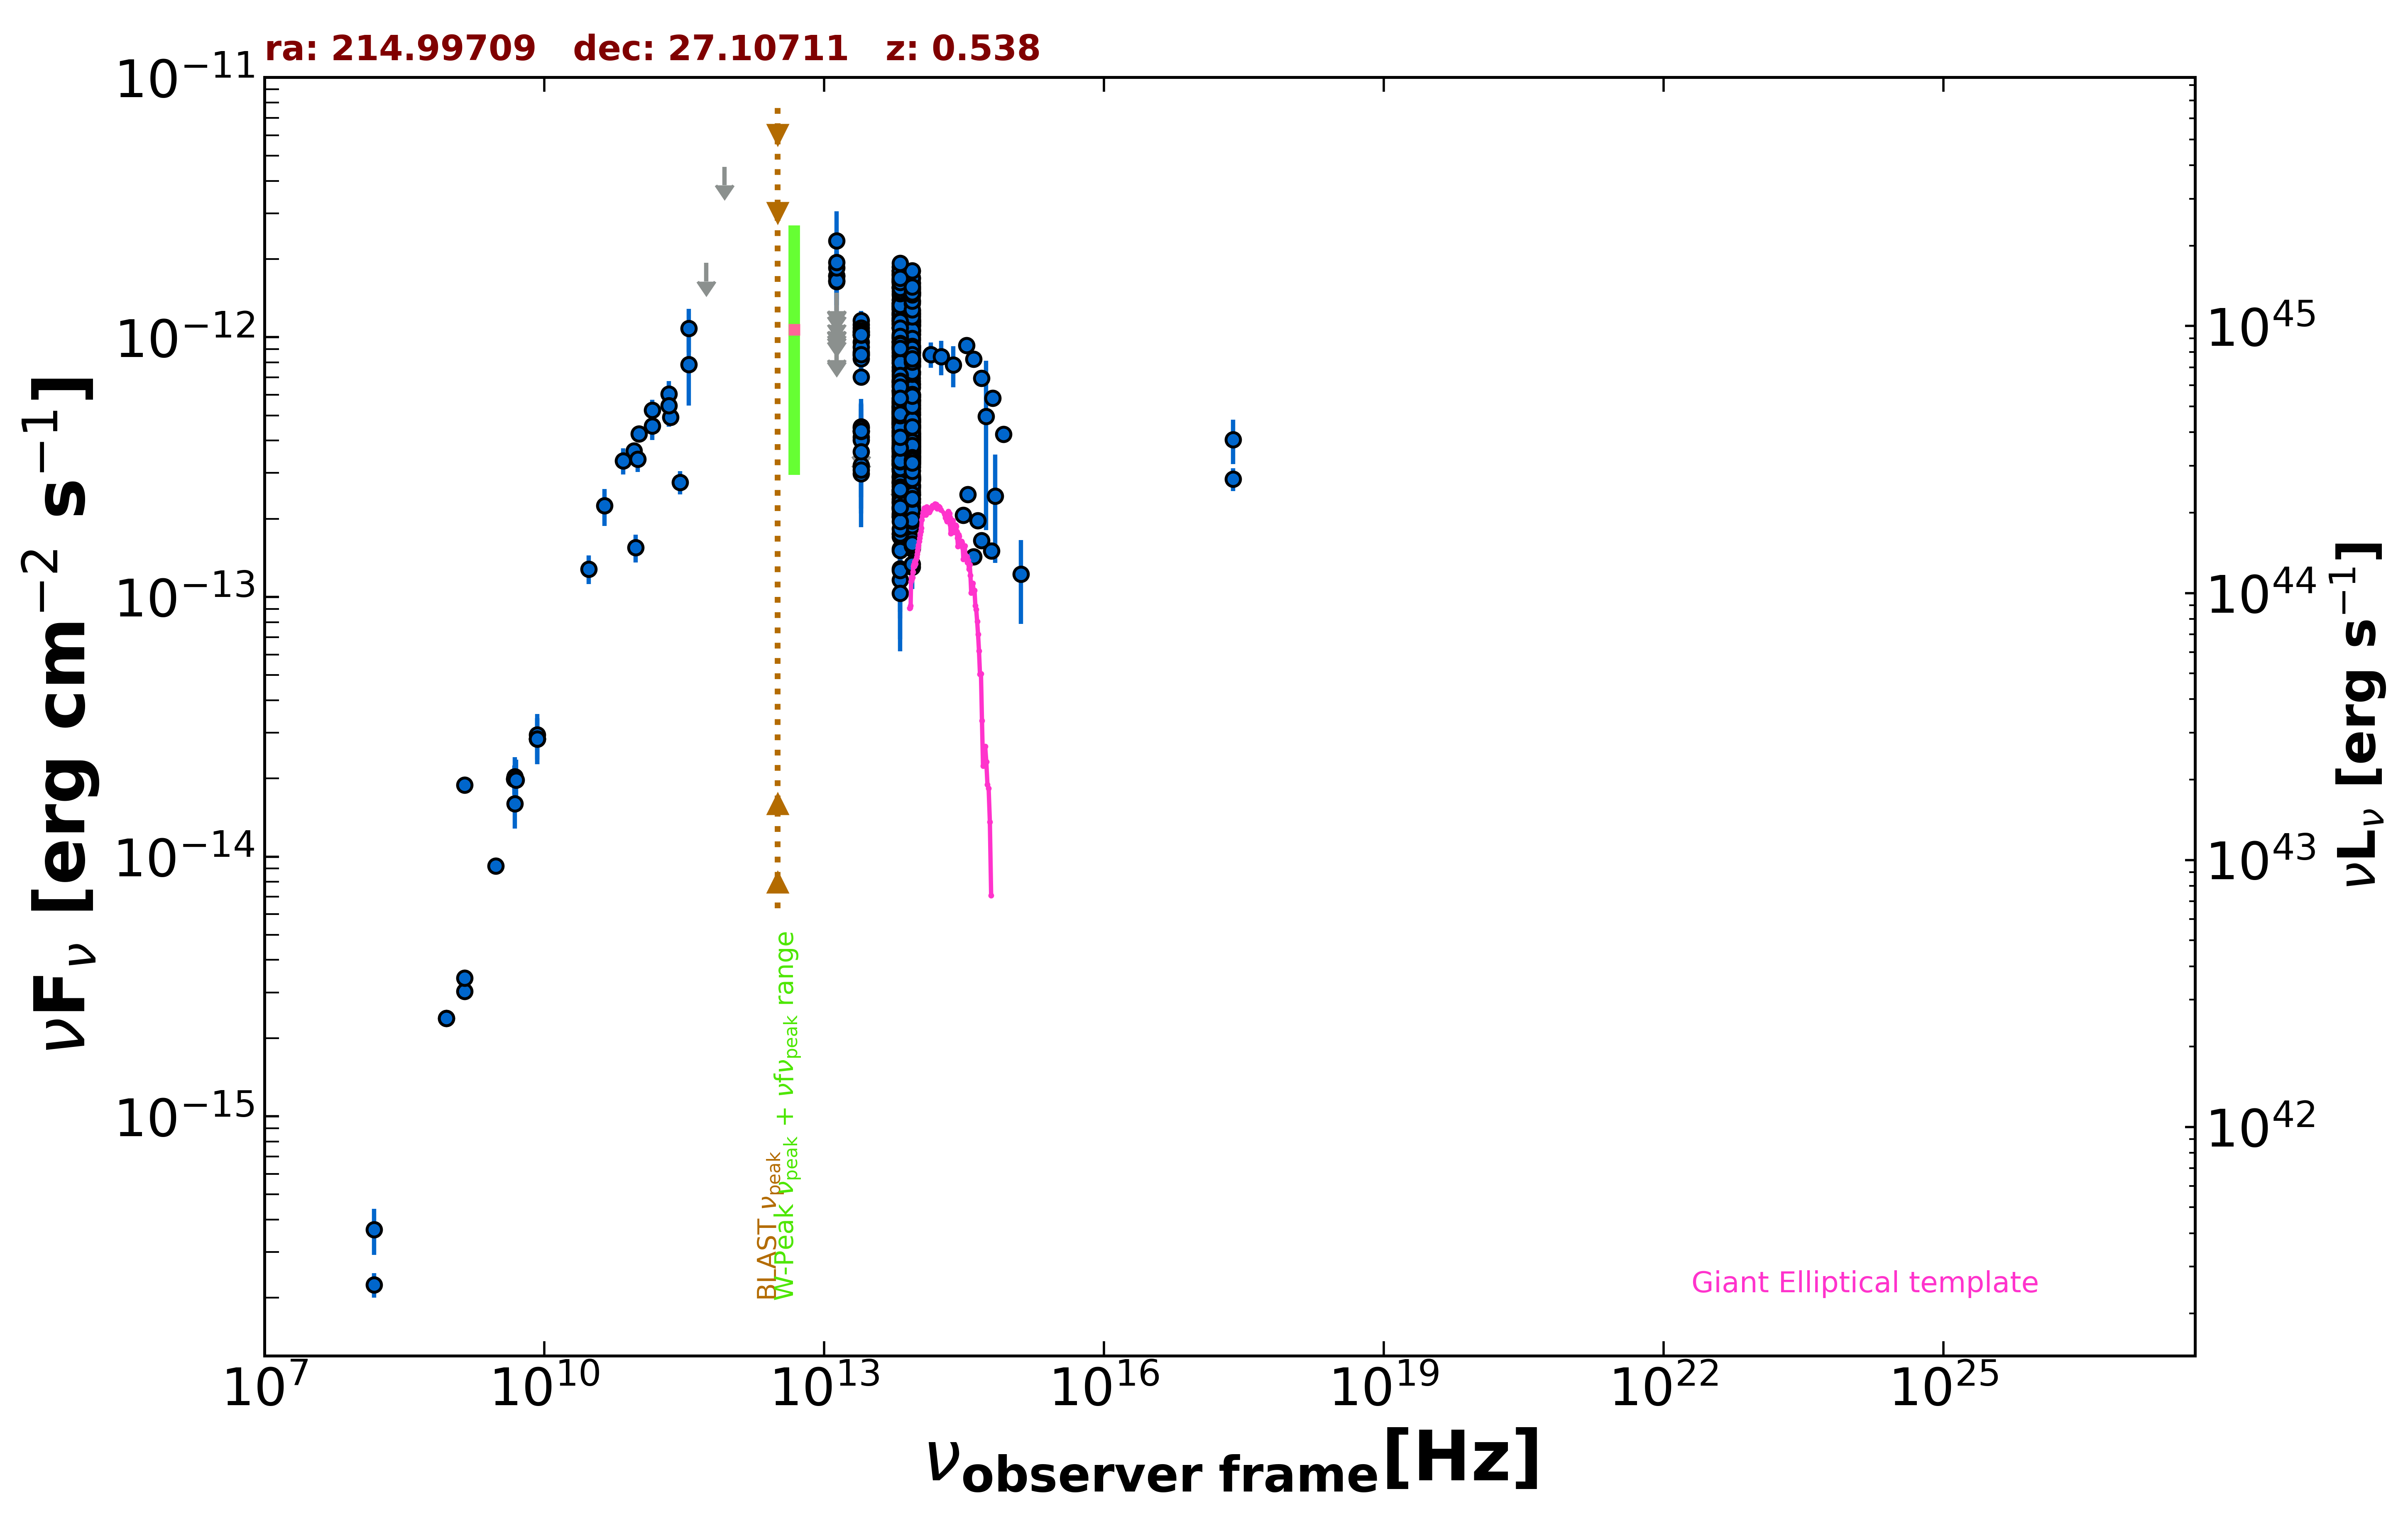

Data behind this chart, as committed beside it:
freq., flux, err_flux, MJD_start, MJD_end, flag, catalog, reference
1.400e+09, 3.025e-15, 2.000e-18, 55000, 55000, , FIRST, White et al. 1997  ApJ  475 479
1.400e+09, 3.412e-15, 1.205e-16, 55000, 55000, , NVSS, Condon et al. 1998  AJ  115  1693
8.870e+08, 2.385e-15, 1.720e-16, 55000, 55000, , RACS, Hale et al. 2021  PASA  38  e058
8.870e+08, 2.385e-15, 1.720e-16, 55000, 55000, , RACS, Hale et al. 2021  PASA  38  e058
3.000e+09, 9.200e-15, 2.100e-17, 55000, 55000, , VLASSQL, Gordon et al. 2021  ApJS  255  30
2.418e+17, 4.029e-13, 7.855e-14, 55000, 55000, , RASS, Boller et al. 2016  A&A  103  1
2.418e+17, 2.839e-13, 2.845e-14, 55000, 55000, , WGACAT, White et al. 2000  VizieR  IX/31/wgacat
1.500e+08, 2.245e-16, 2.415e-17, 55000, 55000, , TGSS150, Intema et al. 2017  A&A  598  A781
8.400e+09, 2.843e-14, 0.000e+00, 55000, 55000, , CRATES, Healey et al. 2007  ApJS  171  61
4.800e+09, 1.992e-14, 1.780e-15, 55000, 55000, , GB6, Gregory et al. 1996  ApJS  103  427
4.800e+09, 1.987e-14, 2.590e-15, 55000, 55000, , GB87, Gregory et al. 1992  VizieR  VIII/14/j20…
4.850e+09, 2.032e-14, 0.000e+00, 55000, 55000, , NORTH20, White and Becker  1992  ApJS  79  331
1.400e+09, 1.889e-14, 0.000e+00, 55000, 55000, , NORTH20, White and Becker  1992  ApJS  79  331
1.035e+11, 4.243e-13, 1.035e-14, 56669, 56669, , ALMA, Bonato et al. 2019  MNRAS  485  1188
9.146e+10, 3.658e-13, 9.150e-15, 56669, 56669, , ALMA, Bonato et al. 2019  MNRAS  485  1188
2.850e+11, 2.764e-13, 2.850e-14, 56962, 56962, , ALMA, Bonato et al. 2019  MNRAS  485  1188
9.506e+10, 1.549e-13, 1.905e-14, 56962, 56962, , ALMA, Bonato et al. 2019  MNRAS  485  1188
2.249e+11, 4.927e-13, 2.475e-14, 57183, 57183, , ALMA, Bonato et al. 2019  MNRAS  485  1188
1.430e+11, 5.232e-13, 5.165e-14, 55000, 55000, , PCCS2143, GHz The Planck Collaboration 2018  A&A  …
2.170e+11, 6.041e-13, 7.285e-14, 55000, 55000, , PCCS2217, GHz The Planck Collaboration 2018  A&A  …
3.530e+11, 1.080e-12, 2.068e-13, 55000, 55000, , PCCS2353, GHz The Planck Collaboration 2018  A&A  …
3.000e+10, 1.281e-13, 1.615e-14, 55000, 55000, , PCNT, The Planck Collaboration 2018  A&A  619 …
4.400e+10, 2.243e-13, 3.645e-14, 55000, 55000, , PCNT, The Planck Collaboration 2018  A&A  619 …
7.000e+10, 3.348e-13, 3.840e-14, 55000, 55000, , PCNT, The Planck Collaboration 2018  A&A  619 …
1.000e+11, 3.394e-13, 3.680e-14, 55000, 55000, , PCNT, The Planck Collaboration 2018  A&A  619 …
1.430e+11, 4.548e-13, 5.320e-14, 55000, 55000, , PCNT, The Planck Collaboration 2018  A&A  619 …
2.170e+11, 5.456e-13, 9.265e-14, 55000, 55000, , PCNT, The Planck Collaboration 2018  A&A  619 …
3.530e+11, 7.843e-13, 2.387e-13, 55000, 55000, , PCNT, The Planck Collaboration 2018  A&A  619 …
5.450e+11, 1.932e-12, 0.000e+00, 55000, 55000, UL, PCNT, The Planck Collaboration 2018  A&A  619 …
8.570e+11, 4.525e-12, 0.000e+00, 55000, 55000, UL, PCNT, The Planck Collaboration 2018  A&A  619 …
1.389e+14, 8.592e-13, 9.595e-14, 55000, 55000, , 2MASS, Skrutskie et al. 2006  AJ  131  1163
1.804e+14, 8.412e-13, 1.268e-13, 55000, 55000, , 2MASS, Skrutskie et al. 2006  AJ  131  1163
2.427e+14, 7.828e-13, 1.420e-13, 55000, 55000, , 2MASS, Skrutskie et al. 2006  AJ  131  1163
8.817e+13, 4.988e-13, 2.600e-15, 55000, 55000, , UNWISE, Schlafly et al. 2019  ApJS  240  30
6.517e+13, 5.554e-13, 3.750e-15, 55000, 55000, , UNWISE, Schlafly et al. 2019  ApJS  240  30
8.817e+13, 6.021e-13, 1.495e-14, 55000, 55000, , WISE, Wright et al. 2010  AJ  140  1868
6.517e+13, 6.697e-13, 1.605e-14, 55000, 55000, , WISE, Wright et al. 2010  AJ  140  1868
2.498e+13, 7.039e-13, 3.240e-14, 55000, 55000, , WISE, Wright et al. 2010  AJ  140  1868
1.363e+13, 1.018e-12, 1.042e-13, 55000, 55000, , WISE, Wright et al. 2010  AJ  140  1868
8.817e+13, 3.414e-13, 3.120e-14, 57037, 57037, , NEOWISE, Mainzer et al. 2014  ApJ  792  30
6.517e+13, 2.894e-13, 5.250e-14, 57037, 57037, , NEOWISE, Mainzer et al. 2014  ApJ  792  30
8.817e+13, 3.726e-13, 2.540e-14, 57035, 57035, , NEOWISE, Mainzer et al. 2014  ApJ  792  30
6.517e+13, 3.829e-13, 4.345e-14, 57035, 57035, , NEOWISE, Mainzer et al. 2014  ApJ  792  30
8.817e+13, 3.251e-13, 2.640e-14, 57038, 57038, , NEOWISE, Mainzer et al. 2014  ApJ  792  30
6.517e+13, 3.274e-13, 4.170e-14, 57038, 57038, , NEOWISE, Mainzer et al. 2014  ApJ  792  30
8.817e+13, 3.628e-13, 2.840e-14, 57037, 57037, , NEOWISE, Mainzer et al. 2014  ApJ  792  30
6.517e+13, 3.397e-13, 3.540e-14, 57037, 57037, , NEOWISE, Mainzer et al. 2014  ApJ  792  30
8.817e+13, 3.813e-13, 2.920e-14, 57037, 57037, , NEOWISE, Mainzer et al. 2014  ApJ  792  30
6.517e+13, 2.851e-13, 3.925e-14, 57037, 57037, , NEOWISE, Mainzer et al. 2014  ApJ  792  30
8.817e+13, 3.651e-13, 2.390e-14, 57035, 57035, , NEOWISE, Mainzer et al. 2014  ApJ  792  30
6.517e+13, 3.511e-13, 4.670e-14, 57035, 57035, , NEOWISE, Mainzer et al. 2014  ApJ  792  30
8.817e+13, 3.303e-13, 2.405e-14, 57035, 57035, , NEOWISE, Mainzer et al. 2014  ApJ  792  30
6.517e+13, 3.121e-13, 5.170e-14, 57035, 57035, , NEOWISE, Mainzer et al. 2014  ApJ  792  30
8.817e+13, 3.079e-13, 2.555e-14, 57035, 57035, , NEOWISE, Mainzer et al. 2014  ApJ  792  30
6.517e+13, 4.171e-13, 3.960e-14, 57035, 57035, , NEOWISE, Mainzer et al. 2014  ApJ  792  30
8.817e+13, 4.026e-13, 2.485e-14, 57038, 57038, , NEOWISE, Mainzer et al. 2014  ApJ  792  30
6.517e+13, 3.780e-13, 3.800e-14, 57038, 57038, , NEOWISE, Mainzer et al. 2014  ApJ  792  30
8.817e+13, 3.154e-13, 2.585e-14, 57037, 57037, , NEOWISE, Mainzer et al. 2014  ApJ  792  30
6.517e+13, 3.463e-13, 4.025e-14, 57037, 57037, , NEOWISE, Mainzer et al. 2014  ApJ  792  30
8.817e+13, 3.166e-13, 2.745e-14, 57038, 57038, , NEOWISE, Mainzer et al. 2014  ApJ  792  30
... 740 more rows
